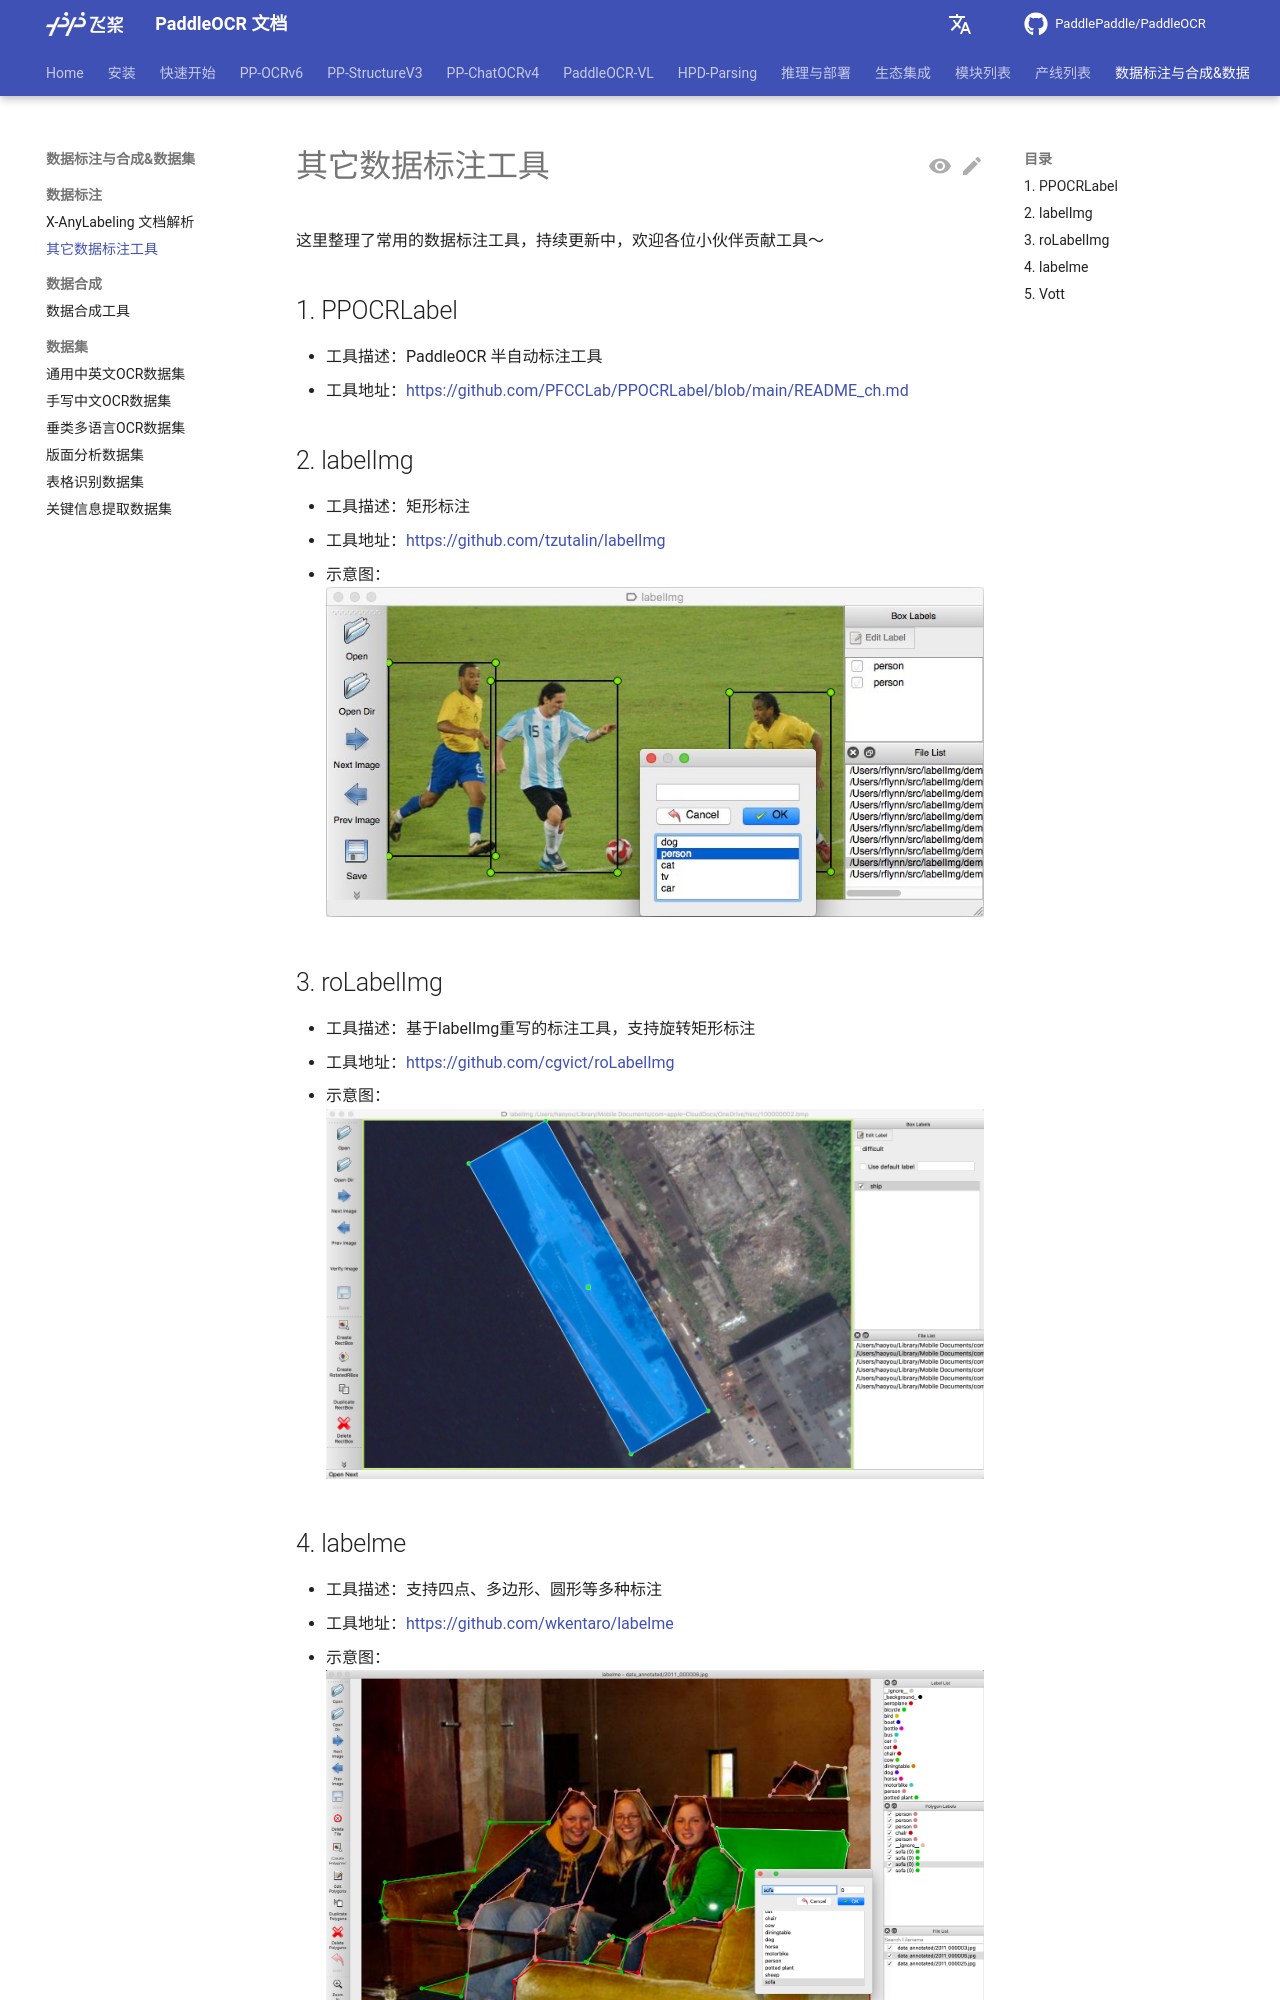

repository: KyleWhyet/dsh-u-20261026-paddlepaddle__paddleocr · page: main/data_anno_synth/data_annotation.html · generator: mkdocs

---
comments: true
---

# 其它数据标注工具

这里整理了常用的数据标注工具，持续更新中，欢迎各位小伙伴贡献工具～

## 1. PPOCRLabel

- 工具描述：PaddleOCR 半自动标注工具
- 工具地址：<https://github.com/PFCCLab/PPOCRLabel/blob/main/README_ch.md>

## 2. labelImg

- 工具描述：矩形标注
- 工具地址：<https://github.com/tzutalin/labelImg>
- 示意图：
    ![](./images/labelimg.jpg)

## 3. roLabelImg

- 工具描述：基于labelImg重写的标注工具，支持旋转矩形标注
- 工具地址：<https://github.com/cgvict/roLabelImg>
- 示意图：
    ![](./images/roLabelImg.png)
